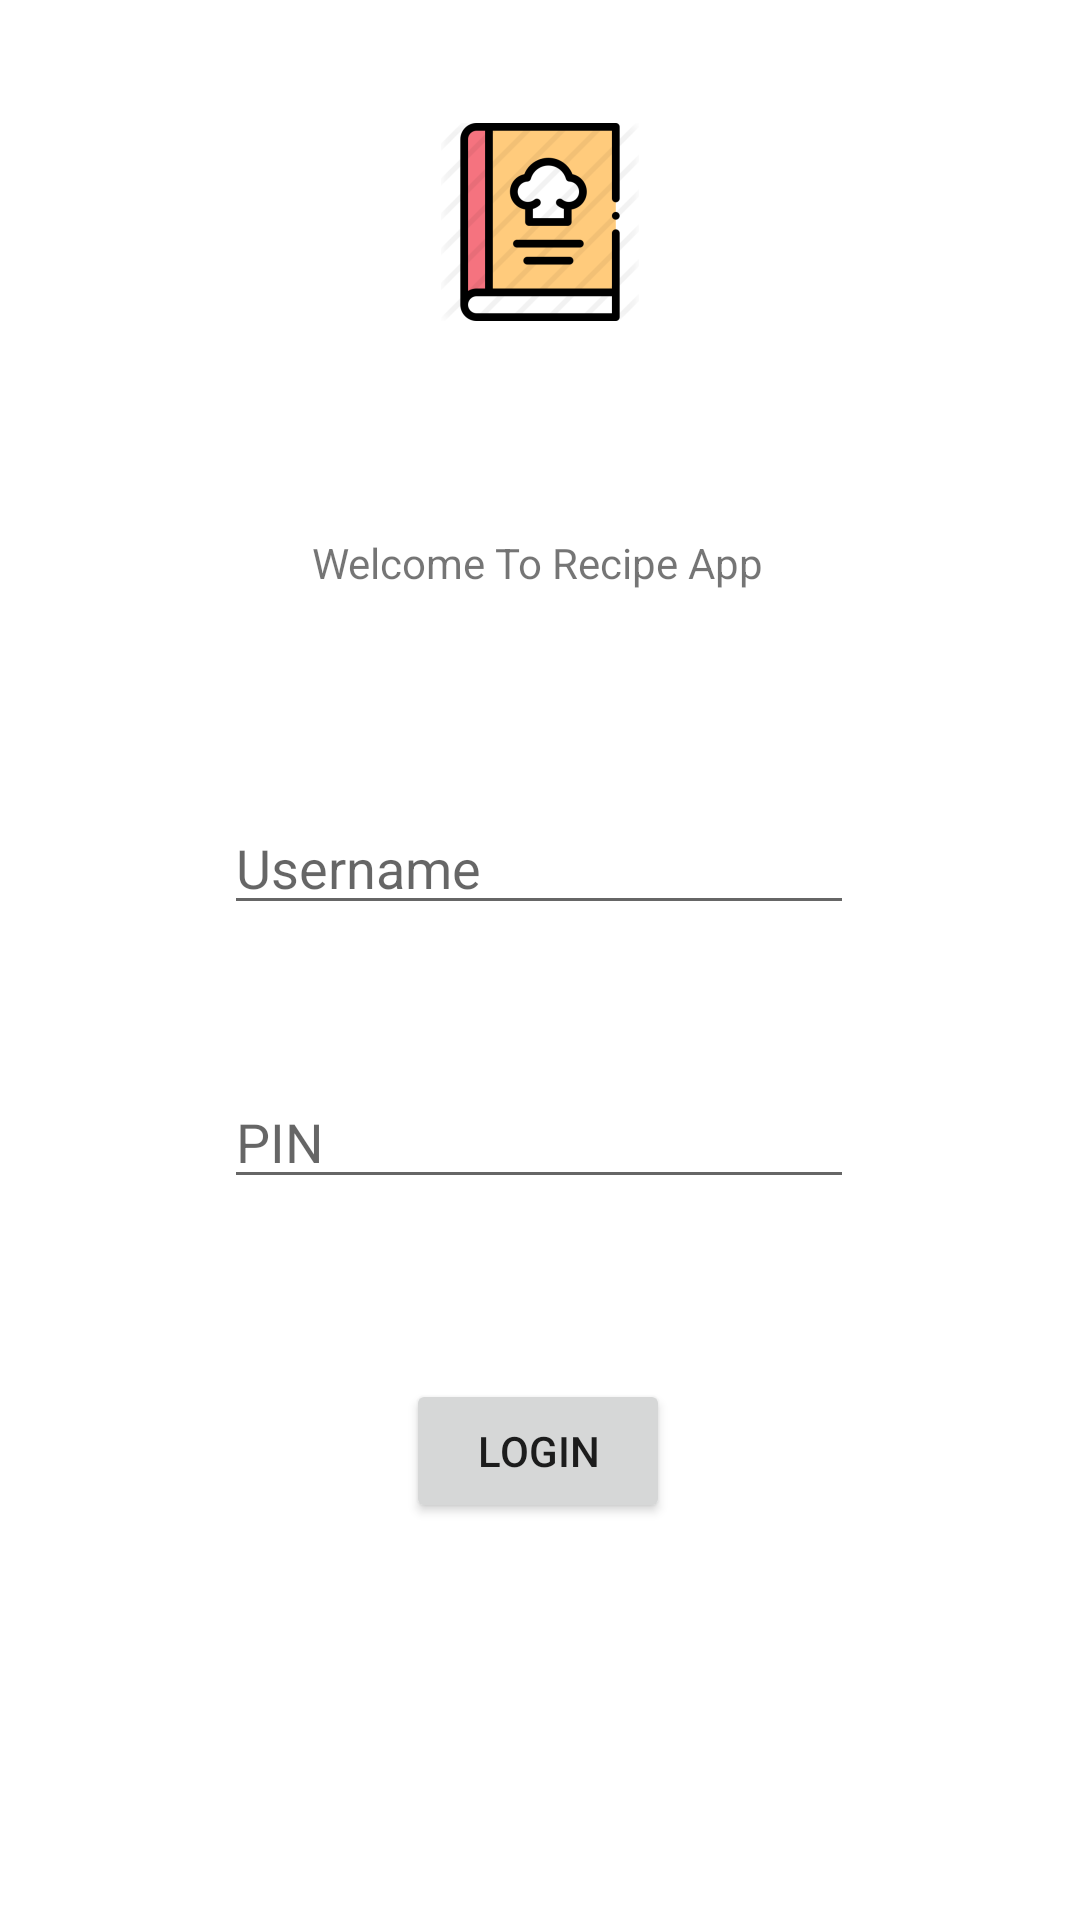

This screen was rendered from an Android layout file. Write that file and the resources it references.
<!-- AndroidManifest.xml: application theme Theme.Projekat2App -->
<!-- res/layout/activity_login.xml -->
<?xml version="1.0" encoding="utf-8"?>
<androidx.constraintlayout.widget.ConstraintLayout xmlns:android="http://schemas.android.com/apk/res/android"
    xmlns:app="http://schemas.android.com/apk/res-auto"
    xmlns:tools="http://schemas.android.com/tools"
    android:layout_width="match_parent"
    android:layout_height="match_parent"
    tools:context="rs.raf.projekat2.boris_stojanovic_rn3518.presentation.view.activities.LoginActivity">

    <EditText
        android:id="@+id/edtPassword"
        android:layout_width="wrap_content"
        android:layout_height="wrap_content"
        android:layout_marginTop="50dp"
        android:ems="10"
        android:hint="PIN"
        android:inputType="textPassword"
        app:layout_constraintEnd_toEndOf="parent"
        app:layout_constraintHorizontal_bias="0.497"
        app:layout_constraintStart_toStartOf="parent"
        app:layout_constraintTop_toBottomOf="@+id/edtUserName" />

    <Button
        android:id="@+id/btnLogin"
        android:layout_width="wrap_content"
        android:layout_height="wrap_content"
        android:layout_marginTop="60dp"
        android:text="Login"
        app:layout_constraintEnd_toEndOf="parent"
        app:layout_constraintHorizontal_bias="0.497"
        app:layout_constraintStart_toStartOf="parent"
        app:layout_constraintTop_toBottomOf="@+id/edtPassword" />

    <TextView
        android:id="@+id/txtInfo"
        android:layout_width="wrap_content"
        android:layout_height="wrap_content"
        android:layout_marginBottom="32dp"
        app:layout_constraintBottom_toBottomOf="parent"
        app:layout_constraintEnd_toEndOf="parent"
        app:layout_constraintStart_toStartOf="parent"
        app:layout_constraintTop_toBottomOf="@+id/btnLogin"
        app:layout_constraintVertical_bias="0.228" />

    <EditText
        android:id="@+id/edtUserName"
        android:layout_width="wrap_content"
        android:layout_height="wrap_content"
        android:layout_marginTop="70dp"
        android:ems="10"
        android:hint="Username"
        android:inputType="textPersonName"
        app:layout_constraintEnd_toEndOf="parent"
        app:layout_constraintHorizontal_bias="0.497"
        app:layout_constraintStart_toStartOf="parent"
        app:layout_constraintTop_toBottomOf="@+id/txtDescription" />

    <ImageView
        android:id="@+id/imageView"
        android:layout_width="wrap_content"
        android:layout_height="wrap_content"
        android:layout_marginTop="20dp"
        app:layout_constraintEnd_toEndOf="parent"
        app:layout_constraintStart_toStartOf="parent"
        app:layout_constraintTop_toTopOf="parent"
        app:srcCompat="@mipmap/ic_splash_drawable_foreground" />

    <TextView
        android:id="@+id/txtDescription"
        android:layout_width="wrap_content"
        android:layout_height="wrap_content"
        android:layout_marginTop="50dp"
        android:text="Welcome To Recipe App"
        app:layout_constraintEnd_toEndOf="parent"
        app:layout_constraintHorizontal_bias="0.497"
        app:layout_constraintStart_toStartOf="parent"
        app:layout_constraintTop_toBottomOf="@+id/imageView" />
</androidx.constraintlayout.widget.ConstraintLayout>
<!-- resources referenced by this layout -->
<resources>
  <!-- mipmap ic_splash_drawable_foreground: png bitmap (mipmap-hdpi, 4487 bytes) -->
  <style name="Theme.Projekat2App" parent="Theme.MaterialComponents.DayNight.DarkActionBar">
          
          <item name="colorPrimary">@color/purple_500</item>
          <item name="colorPrimaryVariant">@color/purple_700</item>
          <item name="colorOnPrimary">@color/white</item>
          
          <item name="colorSecondary">@color/teal_200</item>
          <item name="colorSecondaryVariant">@color/teal_700</item>
          <item name="colorOnSecondary">@color/black</item>
          
          <item name="android:statusBarColor" tools:targetApi="l">?attr/colorPrimaryVariant</item>
          
      </style>
  <!-- not gathered from this repository: default colours our renderer supplied (Android Studio template values) -->
  <color name="purple_500">#FF6200EE</color>
  <color name="purple_700">#FF3700B3</color>
  <color name="teal_200">#FF03DAC5</color>
  <color name="teal_700">#FF018786</color>
  <color name="black">#FF000000</color>
  <color name="white">#FFFFFFFF</color>
</resources>
